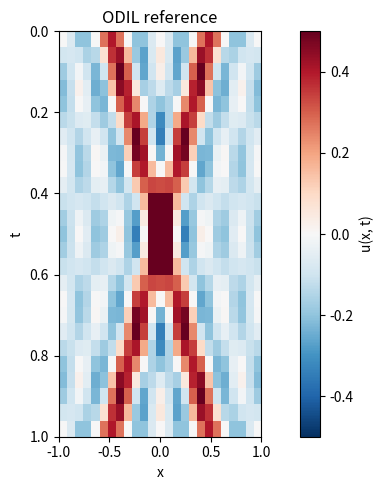

Generate this figure with matplotlib:
import numpy as np
import matplotlib.pyplot as plt

# get d'Alemberts exact solution of the 1D wave equation
def get_exact(tt: np.ndarray, x: np.ndarray) -> np.ndarray:
    u = np.zeros((tt.size, x.size)) # solution vector
    ii = [1, 2, 3, 4, 5]

    # solve for all t
    for t_idx, t in enumerate(tt):
        # compute harmonics
        for i in ii:
            k = i * np.pi
            u[t_idx] += np.cos((x - t + 0.5) * k)  # leftward
            u[t_idx] += np.cos((x + t - 0.5) * k)  # rightward NOTE: they specify + 0.5 but plot - 0.5 for this part
        
    u /= 2 * len(ii)  # 1/10 prefactor from the paper
    return u

def plot_1d(uu: np.ndarray, xx: np.ndarray, tt:np.ndarray, title: str="Exact solution") -> None:
    fig, ax = plt.subplots(figsize=(8, 5))

    im = ax.imshow(
        uu,
        extent=[xx.min(), xx.max(), tt.max(), tt.min()],  # [xmin, xmax, tmax, tmin]
        cmap='RdBu_r',
        vmin=-0.5, vmax=0.5,  # symmetric since u is bounded in [-0.5, 0.5]
        aspect = 4
    )

    plt.colorbar(im, ax=ax, label='u(x, t)')
    ax.set_xlabel('x')
    ax.set_ylabel('t')
    ax.set_title(title)
    plt.tight_layout()
    plt.show()

if __name__ == "__main__":
    print("Geting ODIL reference solution")
    # ODIL reference plot: 25 x 25 grid
    t = np.linspace(0, 1, 25)
    x = np.linspace(-1, 1, 25)

    u = get_exact(t, x)
    plot_1d(u, x, t, title='ODIL reference')
